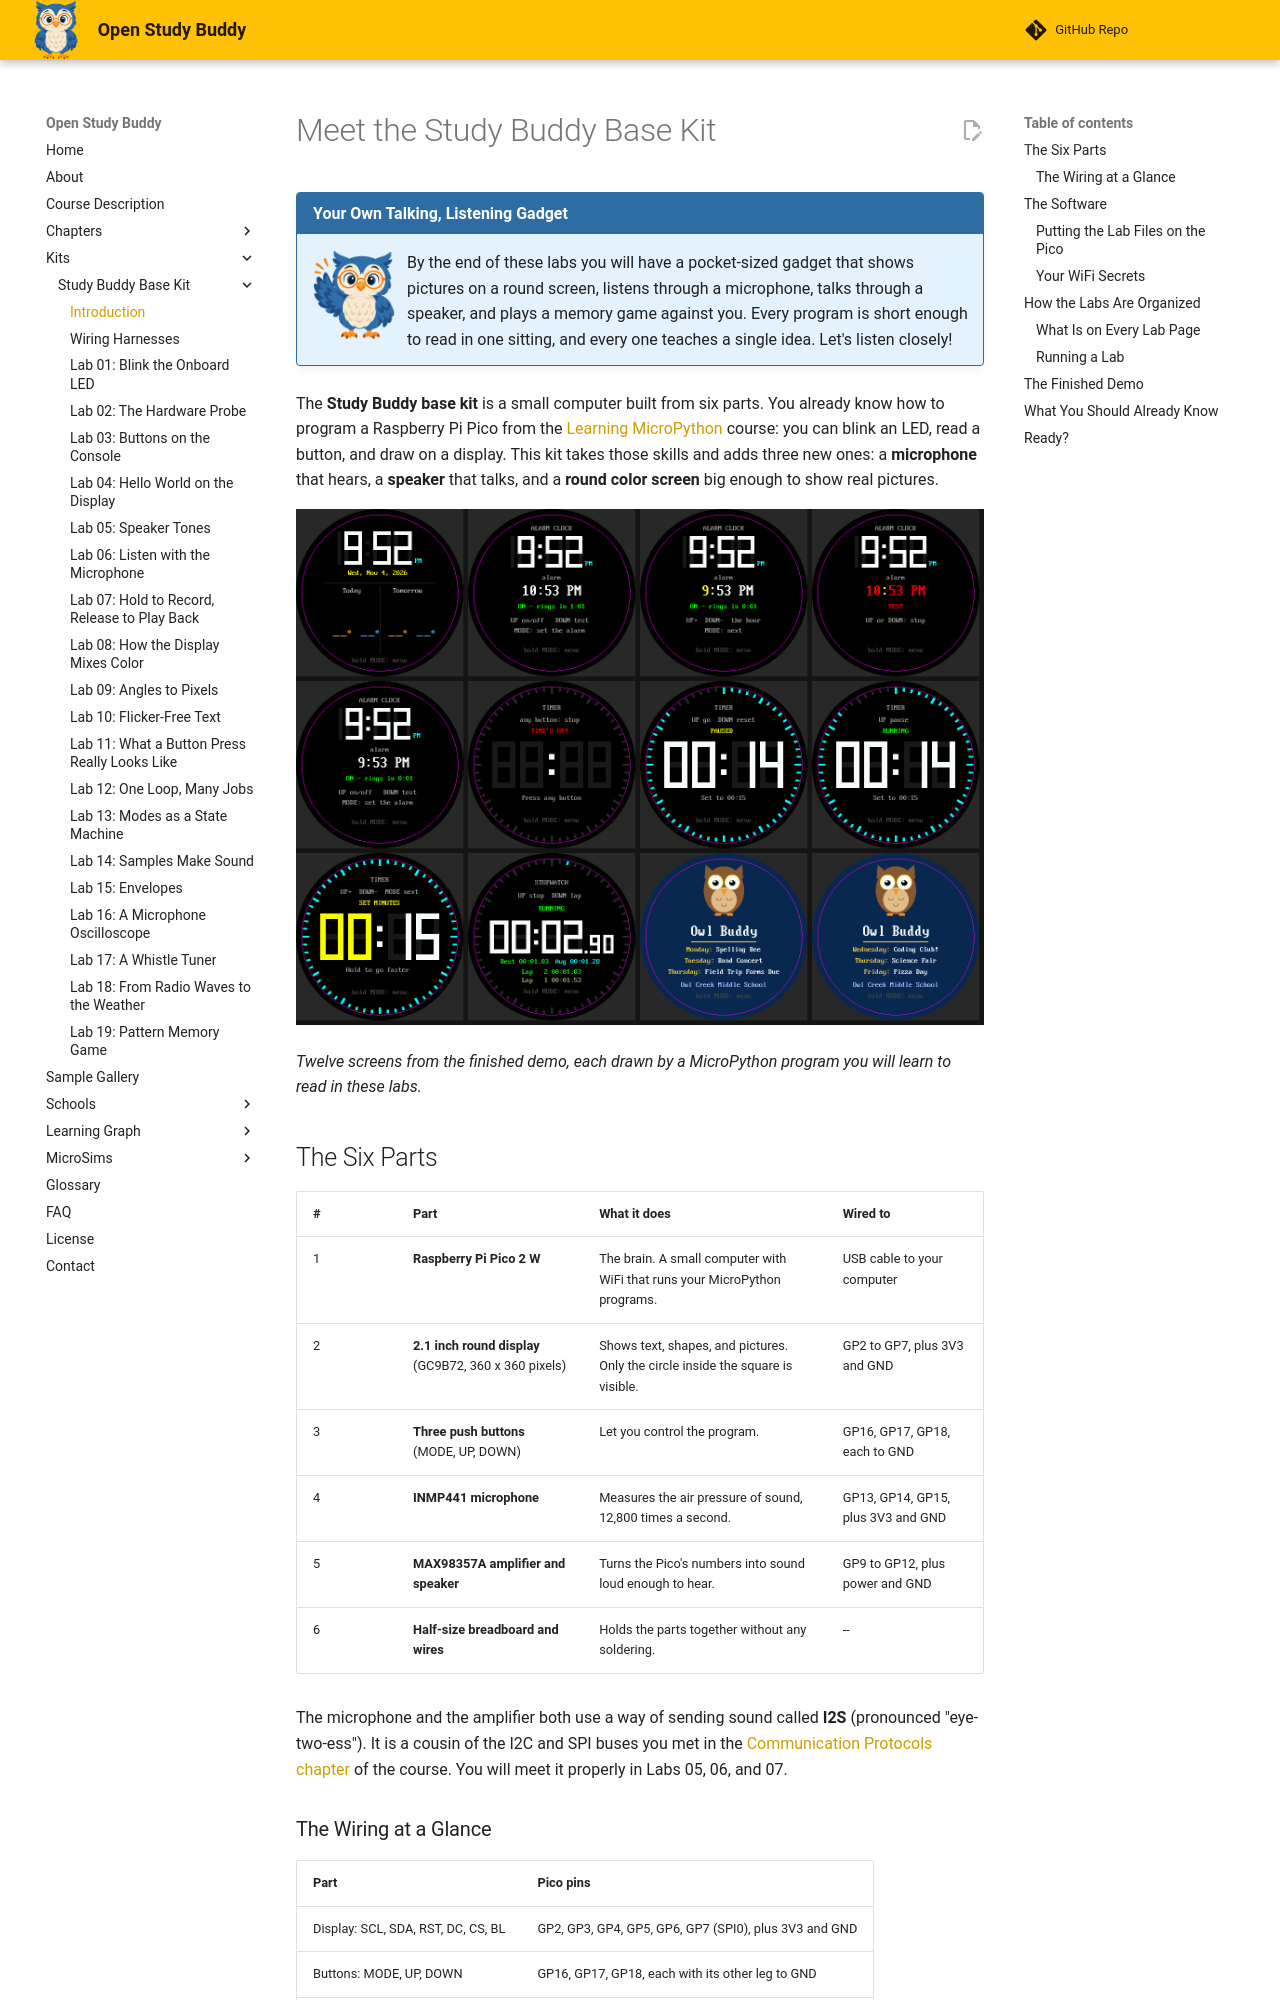

repository: dmccreary/open-study-buddy · page: kits/study-buddy-base/intro/index.html · generator: mkdocs

---
title: "Meet the Study Buddy Base Kit"
description: "An introduction to the Study Buddy base kit: the six parts, how they are wired to the Raspberry Pi Pico 2 W, how to put MicroPython and the lab files on the board, and how the nineteen labs are organized."
---

# Meet the Study Buddy Base Kit

!!! mascot-welcome "Your Own Talking, Listening Gadget"
    ![Sage waving welcome](../../img/mascot/welcome.png){ class="mascot-admonition-img" }
    By the end of these labs you will have a pocket-sized gadget that shows pictures on a round screen, listens through a microphone, talks through a speaker, and plays a memory game against you. Every program is short enough to read in one sitting, and every one teaches a single idea. Let's listen closely!

The **Study Buddy base kit** is a small computer built from six parts. You already know how to
program a Raspberry Pi Pico from the
[Learning MicroPython](https://dmccreary.github.io/learning-micropython/) course: you can blink
an LED, read a button, and draw on a display. This kit takes those skills and adds three new
ones: a **microphone** that hears, a **speaker** that talks, and a **round color screen** big
enough to show real pictures.

![The Study Buddy demo showing a clock, an alarm, a timer, a stopwatch, and a school mascot](demo-1.png)

*Twelve screens from the finished demo, each drawn by a MicroPython program you will learn to read
in these labs.*

## The Six Parts

| # | Part | What it does | Wired to |
|---|------|--------------|----------|
| 1 | **Raspberry Pi Pico 2 W** | The brain. A small computer with WiFi that runs your MicroPython programs. | USB cable to your computer |
| 2 | **2.1 inch round display** (GC9B72, 360 x 360 pixels) | Shows text, shapes, and pictures. Only the circle inside the square is visible. | GP2 to GP7, plus 3V3 and GND |
| 3 | **Three push buttons** (MODE, UP, DOWN) | Let you control the program. | GP16, GP17, GP18, each to GND |
| 4 | **INMP441 microphone** | Measures the air pressure of sound, 12,800 times a second. | GP13, GP14, GP15, plus 3V3 and GND |
| 5 | **MAX98357A amplifier and speaker** | Turns the Pico's numbers into sound loud enough to hear. | GP9 to GP12, plus power and GND |
| 6 | **Half-size breadboard and wires** | Holds the parts together without any soldering. | -- |

The microphone and the amplifier both use a way of sending sound called **I2S** (pronounced
"eye-two-ess"). It is a cousin of the I2C and SPI buses you met in the
[Communication Protocols chapter](https://dmccreary.github.io/learning-micropython/chapters/08-communication-protocols/)
of the course. You will meet it properly in Labs 05, 06, and 07.
